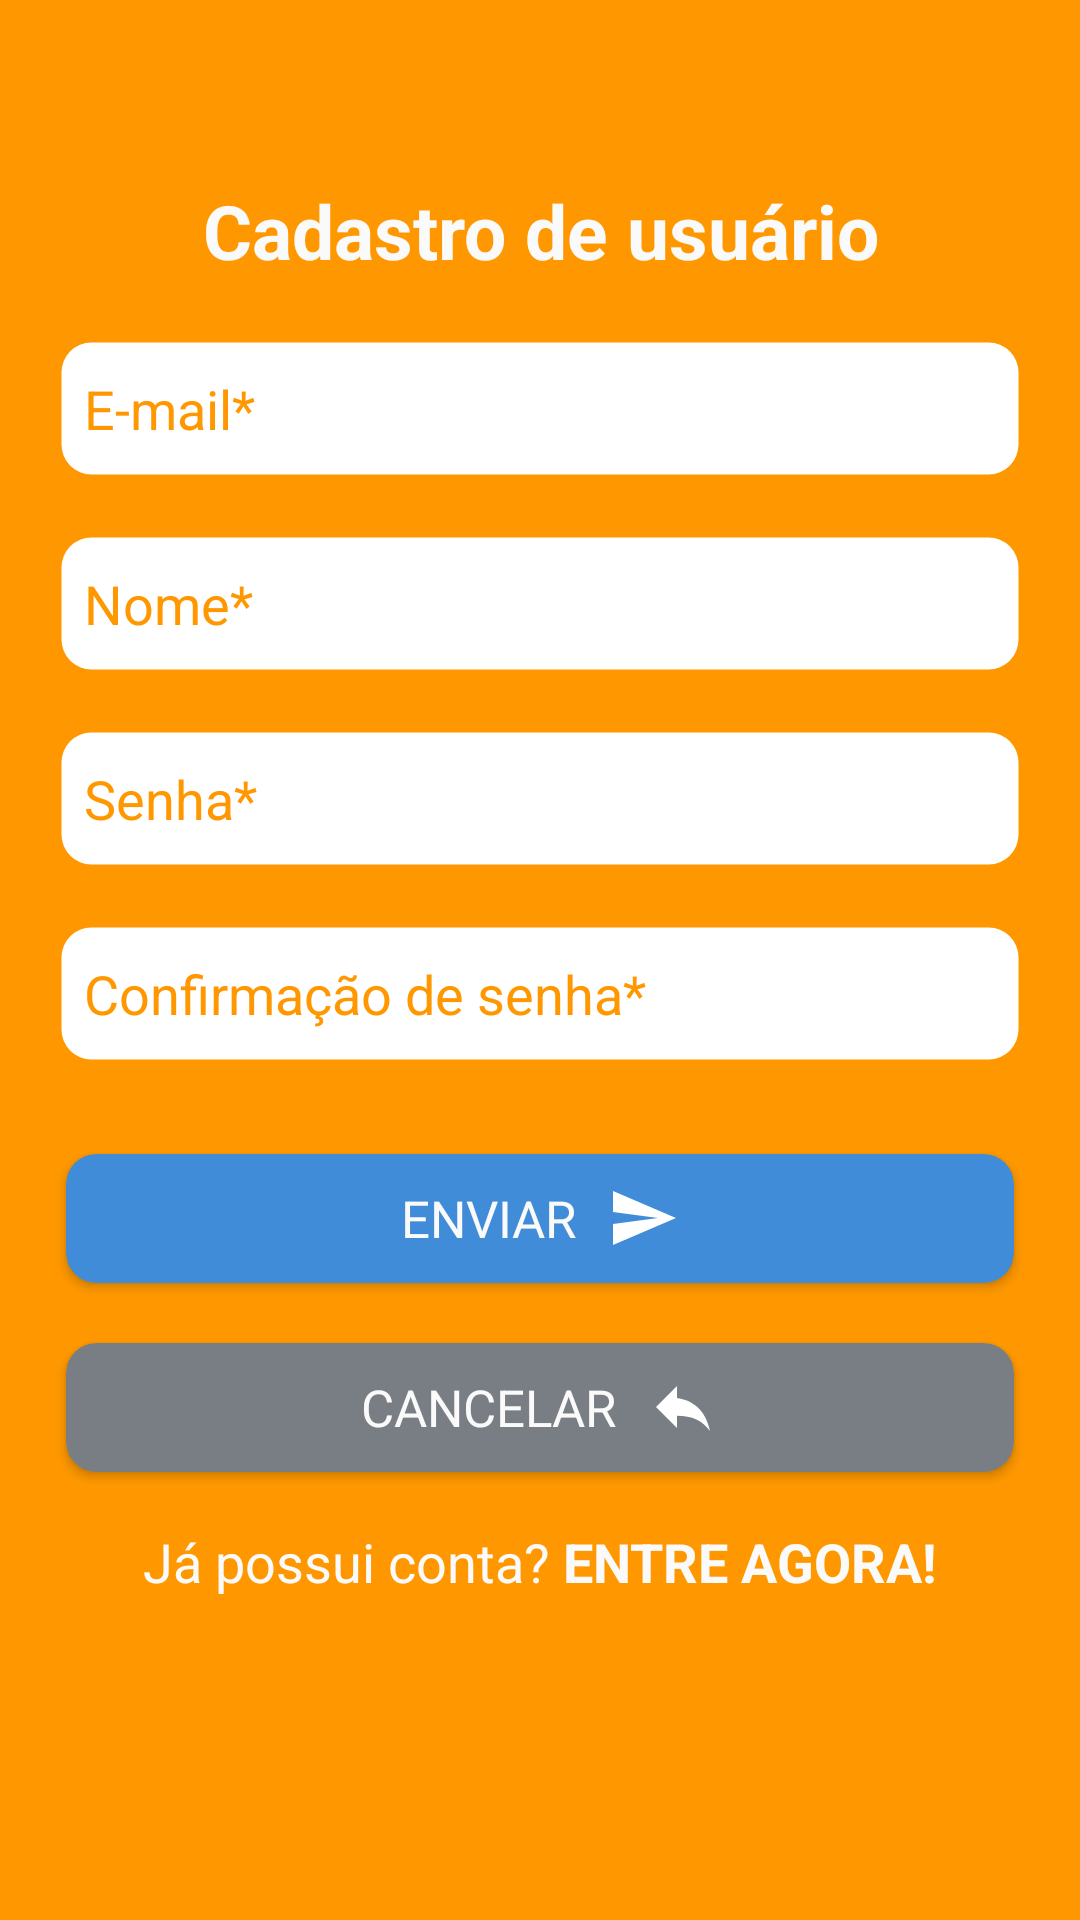

This screen was rendered from an Android layout file. Write that file and the resources it references.
<!-- AndroidManifest.xml: application theme AppTheme -->
<!-- res/layout/activity_cadastro_usuario.xml -->
<?xml version="1.0" encoding="utf-8"?>

<android.support.constraint.ConstraintLayout xmlns:android="http://schemas.android.com/apk/res/android"
    xmlns:app="http://schemas.android.com/apk/res-auto"
    xmlns:tools="http://schemas.android.com/tools"
    android:layout_width="match_parent"
    android:layout_height="match_parent"
    android:background="@color/colorPrimary"
    tools:context=".Activities.CadastroUsuarioActivity">

    <ScrollView
        android:layout_width="match_parent"
        android:layout_height="wrap_content">

        <android.support.constraint.ConstraintLayout
            android:layout_width="match_parent"
            android:layout_height="match_parent">


            <TextView
                android:id="@+id/textView3"
                android:layout_width="0dp"
                android:layout_height="wrap_content"
                android:layout_marginEnd="40dp"
                android:layout_marginStart="40dp"
                android:layout_marginTop="60dp"
                android:text="Cadastro de usuário"
                android:textAlignment="center"
                android:textColor="@color/colorFont"
                android:textSize="25sp"
                android:textStyle="bold"
                app:layout_constraintEnd_toEndOf="parent"
                app:layout_constraintHorizontal_bias="0.0"
                app:layout_constraintStart_toStartOf="parent"
                app:layout_constraintTop_toTopOf="parent" />

            <EditText
                android:id="@+id/campoEmailCadUsu"
                android:layout_width="0dp"
                android:layout_height="45dp"
                android:layout_marginEnd="20dp"
                android:layout_marginStart="20dp"
                android:layout_marginTop="20dp"
                android:background="@drawable/round_edittext"
                android:hint="E-mail*"
                android:inputType="textEmailAddress"
                android:padding="8dp"
                android:textColorHint="@color/colorPrimary"
                app:layout_constraintEnd_toEndOf="parent"
                app:layout_constraintStart_toStartOf="parent"
                app:layout_constraintTop_toBottomOf="@+id/textView3" />

            <EditText
                android:id="@+id/campoNomeCadUsu"
                android:layout_width="0dp"
                android:layout_height="45dp"
                android:layout_marginEnd="20dp"
                android:layout_marginStart="20dp"
                android:layout_marginTop="20dp"
                android:background="@drawable/round_edittext"
                android:hint="Nome*"
                android:inputType="textEmailAddress"
                android:padding="8dp"
                android:textColorHint="@color/colorPrimary"
                app:layout_constraintEnd_toEndOf="parent"
                app:layout_constraintHorizontal_bias="0.0"
                app:layout_constraintStart_toStartOf="parent"
                app:layout_constraintTop_toBottomOf="@+id/campoEmailCadUsu" />

            <EditText
                android:id="@+id/campoSenhaCadUsu"
                android:layout_width="0dp"
                android:layout_height="45dp"
                android:layout_marginEnd="20dp"
                android:layout_marginStart="20dp"
                android:layout_marginTop="20dp"
                android:background="@drawable/round_edittext"
                android:hint="Senha*"
                android:inputType="textPassword"
                android:padding="8dp"
                android:textColorHint="@color/colorPrimary"
                app:layout_constraintEnd_toEndOf="parent"
                app:layout_constraintHorizontal_bias="1.0"
                app:layout_constraintStart_toStartOf="parent"
                app:layout_constraintTop_toBottomOf="@+id/campoNomeCadUsu" />

            <EditText
                android:id="@+id/campoConfirmSenhaCadUsu"
                android:layout_width="0dp"
                android:layout_height="45dp"
                android:layout_marginEnd="20dp"
                android:layout_marginStart="20dp"
                android:layout_marginTop="20dp"
                android:background="@drawable/round_edittext"
                android:hint="Confirmação de senha*"
                android:inputType="textPassword"
                android:padding="8dp"
                android:textColorHint="@color/colorPrimary"
                app:layout_constraintEnd_toEndOf="parent"
                app:layout_constraintHorizontal_bias="0.0"
                app:layout_constraintStart_toStartOf="parent"
                app:layout_constraintTop_toBottomOf="@+id/campoSenhaCadUsu" />

            <android.support.v7.widget.CardView
                android:id="@+id/btnCadUsu"
                android:layout_width="0dp"
                android:layout_height="55dp"
                android:layout_centerHorizontal="true"
                android:layout_marginEnd="17dp"
                android:layout_marginStart="17dp"
                android:layout_marginTop="25dp"
                android:clickable="true"
                android:elevation="5dp"
                android:foreground="?attr/selectableItemBackground"
                android:innerRadius="0dp"
                android:shape="ring"
                android:thicknessRatio="1.9"
                app:cardBackgroundColor="#418cd8"
                app:cardCornerRadius="10dp"
                app:cardUseCompatPadding="true"
                app:layout_constraintEnd_toEndOf="parent"
                app:layout_constraintHorizontal_bias="0.0"
                app:layout_constraintStart_toStartOf="parent"
                app:layout_constraintTop_toBottomOf="@+id/campoConfirmSenhaCadUsu">

                <RelativeLayout
                    android:layout_width="wrap_content"
                    android:layout_height="wrap_content"
                    android:layout_gravity="center">

                    <TextView
                        android:id="@+id/lbl_createEvent2"
                        android:layout_width="wrap_content"
                        android:layout_height="wrap_content"
                        android:layout_centerVertical="true"
                        android:text="Enviar"
                        android:textAllCaps="true"
                        android:textColor="@color/colorFont"
                        android:textSize="17dp" />

                    <ImageView
                        android:id="@+id/img_create_event_icon2"
                        android:layout_width="wrap_content"
                        android:layout_height="wrap_content"
                        android:layout_marginLeft="10dp"
                        android:layout_toRightOf="@+id/lbl_createEvent2"
                        app:srcCompat="@drawable/icone_enviar" />

                </RelativeLayout>

            </android.support.v7.widget.CardView>

            <android.support.v7.widget.CardView
                android:id="@+id/btnVoltar"
                android:layout_width="0dp"
                android:layout_height="55dp"
                android:layout_centerHorizontal="true"
                android:layout_marginEnd="17dp"
                android:layout_marginStart="17dp"
                android:layout_marginTop="8dp"
                android:clickable="true"
                android:elevation="5dp"
                android:foreground="?attr/selectableItemBackground"
                android:innerRadius="0dp"
                android:shape="ring"
                android:thicknessRatio="1.9"
                app:cardBackgroundColor="#797e84"
                app:cardCornerRadius="10dp"
                app:cardUseCompatPadding="true"
                app:layout_constraintEnd_toEndOf="parent"
                app:layout_constraintStart_toStartOf="parent"
                app:layout_constraintTop_toBottomOf="@+id/btnCadUsu">

                <RelativeLayout
                    android:layout_width="wrap_content"
                    android:layout_height="wrap_content"
                    android:layout_gravity="center">

                    <TextView
                        android:id="@+id/lbl_createEvent3"
                        android:layout_width="wrap_content"
                        android:layout_height="wrap_content"
                        android:layout_centerVertical="true"
                        android:text="Cancelar"
                        android:textAllCaps="true"
                        android:textColor="@color/colorFont"
                        android:textSize="17dp" />

                    <ImageView
                        android:id="@+id/img_create_event_icon3"
                        android:layout_width="wrap_content"
                        android:layout_height="wrap_content"
                        android:layout_marginLeft="10dp"
                        android:layout_toRightOf="@+id/lbl_createEvent3"
                        app:srcCompat="@drawable/icone_voltar" />

                </RelativeLayout>

            </android.support.v7.widget.CardView>

            <LinearLayout
                android:layout_width="0dp"
                android:layout_height="28dp"
                android:layout_marginBottom="10dp"
                android:layout_marginEnd="8dp"
                android:layout_marginStart="8dp"
                android:layout_marginTop="10dp"
                android:gravity="center"
                android:orientation="horizontal"
                app:layout_constraintBottom_toBottomOf="parent"
                app:layout_constraintEnd_toEndOf="parent"
                app:layout_constraintHorizontal_bias="0.0"
                app:layout_constraintStart_toStartOf="parent"
                app:layout_constraintTop_toBottomOf="@+id/btnVoltar">

                <TextView
                    android:layout_width="wrap_content"
                    android:layout_height="wrap_content"
                    android:text="Já possui conta? "
                    android:textAlignment="center"
                    android:textColor="@color/colorFont"
                    android:textSize="18sp" />

                <TextView
                    android:id="@+id/linkLogin"
                    android:layout_width="wrap_content"
                    android:layout_height="wrap_content"
                    android:clickable="true"
                    android:focusable="true"
                    android:text="Entre agora!"
                    android:textAllCaps="true"
                    android:textColor="@color/colorFont"
                    android:textSize="18sp"
                    android:textStyle="bold" />

            </LinearLayout>

        </android.support.constraint.ConstraintLayout>

    </ScrollView>
</android.support.constraint.ConstraintLayout>
<!-- resources referenced by this layout -->
<resources>
  <color name="colorFont">#fafafa</color>
  <color name="colorPrimary">#ff9800</color>
  <!-- drawable icone_enviar (drawable) -->
  <vector xmlns:android="http://schemas.android.com/apk/res/android"
      android:width="24dp"
      android:height="24dp"
      android:viewportWidth="24"
      android:viewportHeight="24">
    <path
        android:fillColor="#FFF"
        android:pathData="M2.01,21L23,12 2.01,3 2,10l15,2 -15,2z"/>
  </vector>
  <!-- drawable icone_voltar (drawable) -->
  <vector xmlns:android="http://schemas.android.com/apk/res/android"
      android:width="24dp"
      android:height="24dp"
      android:viewportWidth="24"
      android:viewportHeight="24">
    <path
        android:fillColor="#FFF"
        android:pathData="M10,9V5l-7,7 7,7v-4.1c5,0 8.5,1.6 11,5.1 -1,-5 -4,-10 -11,-11z"/>
  </vector>
  <!-- drawable round_edittext (drawable) -->
  <?xml version="1.0" encoding="utf-8"?>
  
  <shape xmlns:android="http://schemas.android.com/apk/res/android">
      <corners android:radius="10dp"/>
      <stroke android:width="1dp"
          android:color="#44433A"/>
      <solid android:color="#FFF"/>
      <stroke android:color="@android:color/transparent"/>
  </shape>
  <style name="AppTheme" parent="Theme.AppCompat.Light.DarkActionBar">
          
          <item name="colorPrimary">@color/colorPrimary</item>
          <item name="colorPrimaryDark">@color/colorPrimaryDark</item>
          <item name="colorAccent">@color/colorAccent</item>
          <item name="colorControlNormal">@color/colorPrimary</item>
          <item name="colorControlActivated">@color/colorPrimary</item>
      </style>
  <color name="colorPrimaryDark">#c66900</color>
  <color name="colorAccent">#ff9800</color>
</resources>
